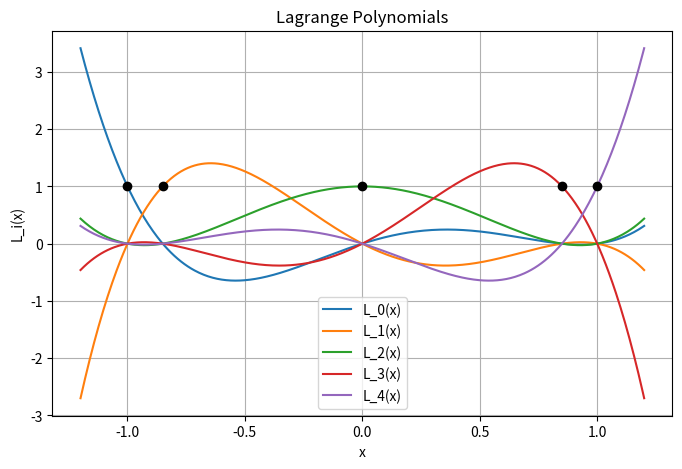

Recreate this plot in Python.
import numpy as np
import matplotlib.pyplot as plt

def lagrange_polynomial(x_nodes, i, x):
    """
    Compute the i-th Lagrange polynomial L_i(x) at points x.
    x_nodes: array of interpolation nodes
    i: index of the Lagrange polynomial
    x: points where the polynomial is evaluated
    """
    L = np.ones_like(x, dtype=float)
    for j, xj in enumerate(x_nodes):
        if j != i:
            L *= (x - xj) / (x_nodes[i] - xj)
    return L

# Example: nodes and plotting
x_nodes = np.array([-1, -0.85, 0, 0.85, 1])  # interpolation nodes
x_plot = np.linspace(-1.2, 1.2, 500)      # fine grid for plotting

plt.figure(figsize=(8,5))

# Plot each Lagrange polynomial
for i in range(len(x_nodes)):
    L_i = lagrange_polynomial(x_nodes, i, x_plot)
    plt.plot(x_plot, L_i, label=f'L_{i}(x)')
    plt.plot(x_nodes[i], 1, 'ko')  # mark the node itself

plt.title('Lagrange Polynomials')
plt.xlabel('x')
plt.ylabel('L_i(x)')
plt.grid(True)
plt.legend()
plt.show()
